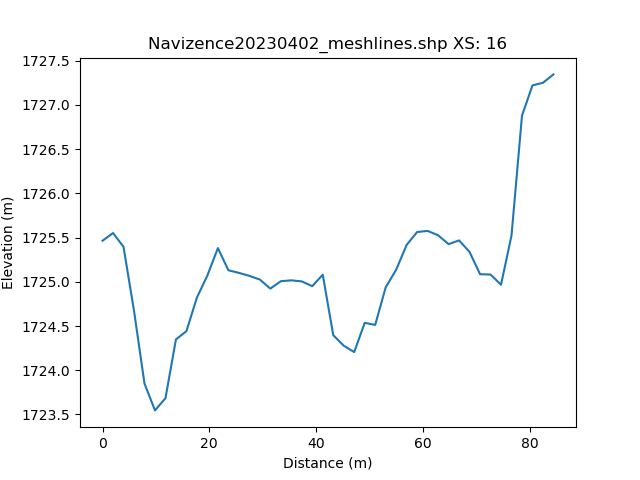

Data behind this chart, as committed beside it:
, h_distance, Elevation
0, 0.0, 1725
1, 0.9917, 1725
2, 1.983, 1726
3, 2.975, 1726
4, 3.967, 1725
5, 4.959, 1725
6, 5.95, 1725
7, 6.942, 1724
8, 7.934, 1724
9, 8.926, 1724
10, 9.917, 1724
11, 10.91, 1724
12, 11.9, 1724
13, 12.89, 1724
14, 13.88, 1724
15, 14.88, 1724
16, 15.87, 1724
17, 16.86, 1725
18, 17.85, 1725
19, 18.84, 1725
20, 19.83, 1725
21, 20.83, 1725
22, 21.82, 1725
23, 22.81, 1725
24, 23.8, 1725
25, 24.79, 1725
26, 25.78, 1725
27, 26.78, 1725
28, 27.77, 1725
29, 28.76, 1725
30, 29.75, 1725
31, 30.74, 1725
32, 31.74, 1725
33, 32.73, 1725
34, 33.72, 1725
35, 34.71, 1725
36, 35.7, 1725
37, 36.69, 1725
38, 37.69, 1725
39, 38.68, 1725
40, 39.67, 1725
41, 40.66, 1725
42, 41.65, 1725
43, 42.64, 1725
44, 43.64, 1724
45, 44.63, 1724
46, 45.62, 1724
47, 46.61, 1724
48, 47.6, 1724
49, 48.59, 1724
50, 49.59, 1725
51, 50.58, 1725
52, 51.57, 1724
53, 52.56, 1725
54, 53.55, 1725
55, 54.54, 1725
56, 55.54, 1725
57, 56.53, 1725
58, 57.52, 1725
59, 58.51, 1726
... 42 more rows
